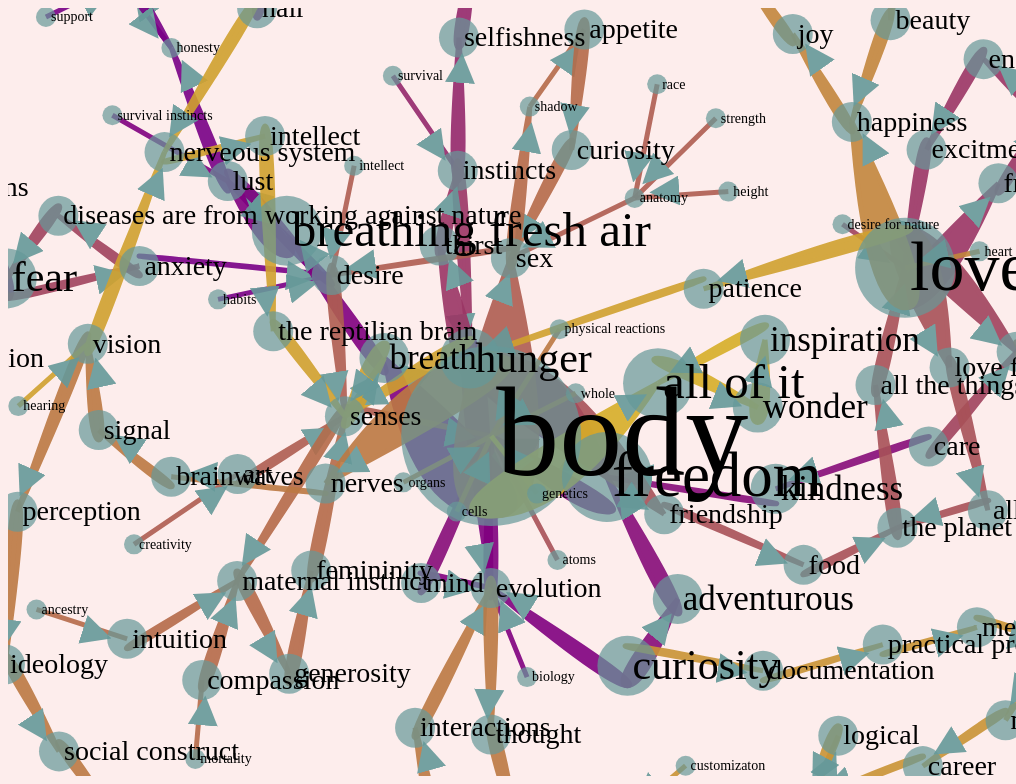
D3 v4 page, settled after 480 driven frames (8 s of simulated time); the page loaded 1 data file(s).


// ── forum.js
var nodes = [];
var nNodes = [];
var myColor = d3.scaleLinear().domain([1,20])
  .range(["purple", "yellow"])

var width = window.innerWidth || document.body.clientWidth,
    height = window.innerHeight || document.body.clientHeight;

d3.json("data/eco_2.json", function(links) {
    links.forEach(function(link) {
        if (nodes[link.source.name]){
            link.source = nodes[link.source.name] ;
        }
        else {
            nodes[link.source.name] = {name: link.source};
            nNodes.push(nodes[link.source.name]);
            link.source = nodes[link.source.name] ;
        }
     
        if (nodes[link.target.name]){
            link.target = nodes[link.target.name] ;
        }
        else {
            nodes[link.target.name] = {name: link.target};
            nNodes.push(nodes[link.target.name]);
            link.target = nodes[link.target.name] ;
        } 
//        link.source = nodes[link.source.name] || (nodes[link.source.name] = {name: link.source});
//        link.target = nodes[link.target.name] || (nodes[link.target.name] = {name: link.target});
    }); 
    
    
    
    var svg = d3.select("forum").append("svg")
        .attr("width", width)
        .attr("height", height);
    
    var simulation = d3.forceSimulation()
        .force("charge", d3.forceManyBody().strength(-3000))
        .force("center", d3.forceCenter(width / 2, height / 2))
        .force("x", d3.forceX(width / 2).strength(1))
        .force("y", d3.forceY(height / 2).strength(1))
        .force("collide", d3.forceCollide().radius(
            function(d){
                return d.name.size * 8;
            }
        ))
        .force("link", d3.forceLink(links).id(function(d) {return d.id; }).distance(50).strength(1))
        .on("tick", tick);
    
    
    simulation.nodes(nNodes);
    simulation.force("link").links(links);
        // Per-type markers, as they don't inherit styles.
    svg.append("defs").selectAll("marker")
        .data(["end"])
      .enter().append("marker")
        .attr("id", function(d) { return d; })
        .attr("viewBox", "0 -5 10 10")
        .attr("refX", 15)
        .attr("refY", -1.5)
        .attr("markerWidth", 6)
        .attr("markerHeight", 6)
        .attr("orient", "auto")
        .style("fill", "#669999")
      .append("path")
        .attr("d", "M0,-5L10,0L0,5");  
    
    var path = svg.append("g").selectAll("path")
        .data(links)
      .enter().append("path")
        .attr("class", "link").attr("marker-end", "url(#end)")
        .style("fill", function(d){return myColor(d.group) })
        .style("stroke", function(d){return myColor(d.group) });

    var node = svg.append("g").selectAll("circle")
        .data(nNodes)
      .enter().append("circle")
        .attr("r", function(d){return (d.name.size +1) * 10})
    .call(d3.drag()
          .on("start", dragstarted)
          .on("drag", dragged)
          .on("end", dragended));

    var text = svg.append("g").selectAll("text")
        .data(nNodes)
      .enter().append("text")
        .attr("x", 5)
        .attr("y", ".31em")
        .style("font-size", function(d){return (d.name.size +1) * 14})
        .style("font-size", function(d){return (d.name.size +1) * 14})
        .text(function(d) { return d.name.name; });

//        
    function tick() {
      path.attr("d", function(d){
//          console.log(d); 
                                 return linkArc(d);
                                });
      node.attr("transform", transform);
      text.attr("transform", transform);
    }

    function linkArc(d) {
//        console.log(d.target);
//        console.log(d.source);
      var dx = parseFloat(d.target.x) - parseFloat(d.source.x);
      var dy = parseFloat(d.target.y) - parseFloat(d.source.y);
      var dr = Math.sqrt(dx * dx + dy * dy);
      var r =  d.source.name.size*10; 
      var xPad,
          yPad; 
         
        if(d.target.x < d.source.x) {
            xPad = d.source.x - r;
        } else {
            xPad = d.source.x +r;
        }
        
        if(d.target.y < d.source.y) {
            yPad = d.source.y + r;
        } else {
            yPad = d.source.y -r;
        }
//        console.log(d.target);
//        console.log(dr);
        
//        if (isNaN(dr)) {
//            console.log(d.target);
//            console.log(d.target.name.x - d.source.name.x);
//            console.log(dy);
//        }
        
        var r = 25,
      l = Math.sqrt(dx * dx + r * r);   
//      return "M" + d.source.x + " " + d.source.y + "A" + l + "," + l + " 0 0,1 " + d.target.x + "," + d.target.y;
        
        
//        return "M" + xPad + " " + yPad + "A" + dr + "," + dr + " 0 0,1 " + d.target.x + "," + d.target.y + ", " + "T" + d.target.x + " " + d.target.y;
        
        return "M" + d.target.x + " " + d.target.y + "Q" + xPad + " " + yPad+ ", " + d.source.x + " "+ yPad  + ", " + "T" + d.target.x + " " + d.target.y;
        
        
//         return "M " + d.source.x + " " + d.source.y + " C " + d.source.x + 10 + " " + d.source.y - 10 + ", " + d.target.x - dx/2 - 10 + " " + d.target.y -dy/2 + 10 + ", " + d.target.x - dx/2 + " " + d.target.y - dy/2 +
//             " S " + d.target.x + " " + d.target.y;
    }

    function transform(d) {
      return "translate(" + d.x + "," + d.y + ")";
    }
    
     
    
});

function dragstarted(d) {
  d3.select(this).raise().classed("active", true);
}

function dragged(d) {
  d3.select(this).select("text")
    .attr("x", d.x = d3.event.x)
    .attr("y", d.y = d3.event.y);
  d3.select(this).select("rect")
    .attr("x", d.x = d3.event.x)
    .attr("y", d.y = d3.event.y);
}

function dragended(d) {
  d3.select(this).classed("active", false);
}


//var label = {
//    'nodes': [],
//    'links': []
//}
//
//water.nodes.forEach(function(d, i) {
//    label.nodes.push({node: d});
//    label.nodes.push({node: d});
//    label.links.push({
//        source: i * 2,
//        target: i * 2 + 1
//    });
//});
//
//var labelLayout = d3.forceSimulation(label.nodes)
//    .force("charge", d3.forceManyBody().strength(-50))
//    .force("link", d3.forceLink(label.links).distance(0).strength(2));
//
//var simulation = d3.forceSimulation()
//    .force("link", d3.forceLink().id(function(d) { return d.id; }))
//    .force()

### data: data/eco_2.json
[
 {
  "index": 0,
  "time": 1.474,
  "group": 0,
  "target": {
   "index": 2,
   "name": "reliance",
   "y": 83.82,
   "x": 187.3,
   "vx": -35.34,
   "vy": -35.85,
   "id": 2,
   "size": 1
  },
  "source": {
   "index": 0,
   "name": "honesty",
   "y": 189.0,
   "x": 215.1,
   "vx": -35.42,
   "vy": -35.78,
   "id": 0,
   "size": 0
  }
 },
 {
  "index": 1,
  "time": 1.273,
  "group": 0,
  "target": {
   "index": 2,
   "name": "reliance",
   "y": 83.82,
   "x": 187.3,
   "vx": -35.34,
   "vy": -35.85,
   "id": 2,
   "size": 1
  },
  "source": {
   "index": 1,
   "name": "support",
   "y": 117.5,
   "x": 127.4,
   "vx": -35.23,
   "vy": -35.65,
   "id": 1,
   "size": 0
  }
 },
 {
  "index": 2,
  "time": 18.02,
  "group": 0,
  "target": {
   "index": 0,
   "name": "honesty",
   "y": 189.0,
   "x": 215.1,
   "vx": -35.42,
   "vy": -35.78,
   "id": 0,
   "size": 1
  },
  "source": {
   "index": 2,
   "name": "reliance",
   "y": 83.82,
   "x": 187.3,
   "vx": -35.34,
   "vy": -35.85,
   "id": 2,
   "size": 0
  }
 },
 {
  "index": 3,
  "time": 2.019,
  "group": 0,
  "target": {
   "index": 6,
   "name": "desire",
   "y": 180.3,
   "x": 135.7,
   "vx": -35.48,
   "vy": -35.67,
   "id": 6,
   "size": 1
  },
  "source": {
   "index": 5,
   "name": "habits",
   "y": 129.0,
   "x": 235.1,
   "vx": -35.4,
   "vy": -35.75,
   "id": 5,
   "size": 0
  }
 },
 {
  "index": 4,
  "time": 4.991,
  "group": 0,
  "target": {
   "index": 4,
   "name": "lust",
   "y": 209.3,
   "x": 79.96,
   "vx": -35.46,
   "vy": -35.74,
   "id": 4,
   "size": 1
  },
  "source": {
   "index": 6,
   "name": "desire",
   "y": 180.3,
   "x": 135.7,
   "vx": -35.48,
   "vy": -35.67,
   "id": 6,
   "size": 1
  }
 },
 {
  "index": 5,
  "time": 14.38,
  "group": 0,
  "target": {
   "index": 0,
   "name": "honesty",
   "y": 189.0,
   "x": 215.1,
   "vx": -35.42,
   "vy": -35.78,
   "id": 0,
   "size": 1
  },
  "source": {
   "index": 4,
   "name": "lust",
   "y": 209.3,
   "x": 79.96,
   "vx": -35.46,
   "vy": -35.74,
   "id": 4,
   "size": 1
  }
 },
 {
  "index": 6,
  "time": 6.532,
  "group": 0,
  "target": {
   "index": 6,
   "name": "desire",
   "y": 180.3,
   "x": 135.7,
   "vx": -35.48,
   "vy": -35.67,
   "id": 6,
   "size": 1
  },
  "source": {
   "index": 3,
   "name": "anxiety",
   "y": 240.8,
   "x": 171.8,
   "vx": -35.4,
   "vy": -35.78,
   "id": 3,
   "size": 1
  }
 },
 {
  "index": 0,
  "time": 1.484,
  "group": 1,
  "target": {
   "index": 1,
   "name": "body",
   "y": 263.5,
   "x": -45.61,
   "vx": -23.41,
   "vy": -22.02,
   "id": 1,
   "size": 8
  },
  "source": {
   "index": 5,
   "name": "evolution",
   "y": 209.9,
   "x": 85.84,
   "vx": -23.41,
   "vy": -22.02,
   "id": 5,
   "size": 1
  }
 },
 "... 158 more items"
]